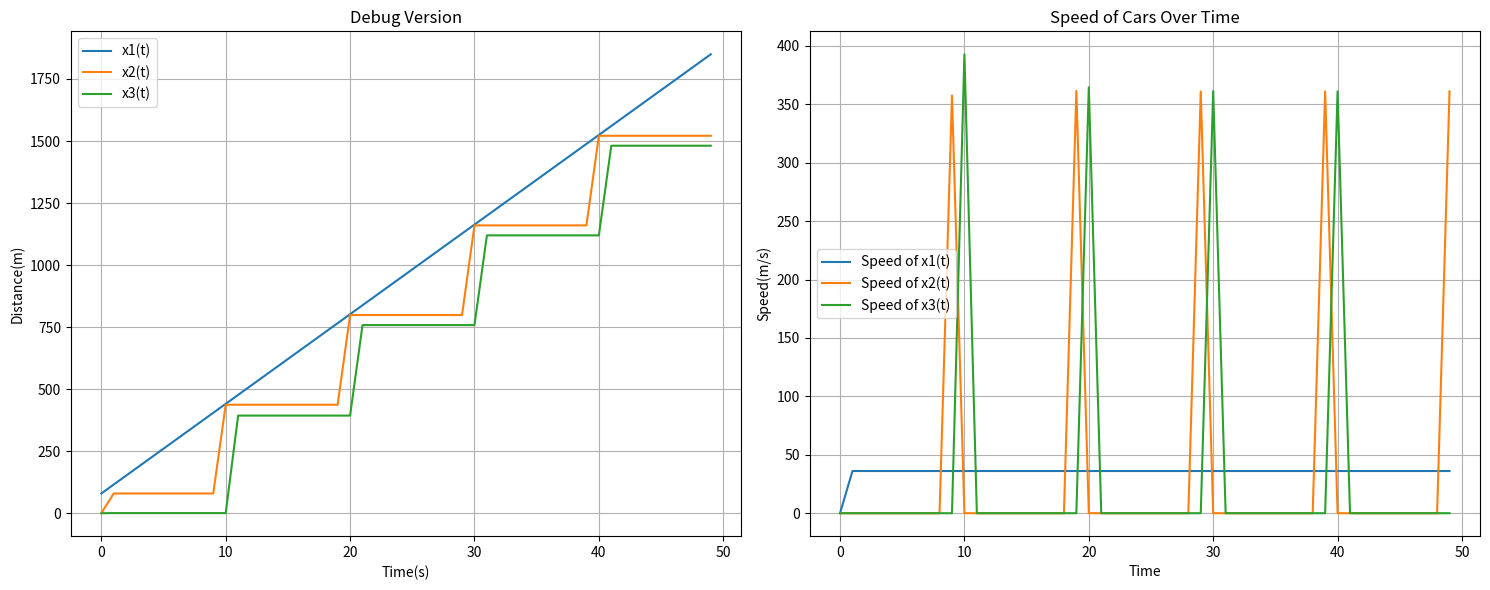

Reproduce this figure in Python.
#__________________________________________ Importing the required libraries __________________________________________
#______________________________________________________________________________________________________________________

#testde merdede python


import numpy as np
import matplotlib.pyplot as plt
isDebug=True
#_________________________________________________ Defining the parameters  ___________________________________________________
#______________________________________________________________________________________________________________________________

a2 = 1.0  # Capacity of acceleration/deceleration for x2
a3 = 1.0  # Capacity of acceleration/deceleration for x3
h = 1.0  # Time step
T = 50.0  # Total simulation time
V1max = 130 * (1000 / 3600)  # Maximum speed of x1
n_steps = int(T / h)  # Number of time steps
nameCaseToLaunch="Debug Version"

#_________________________________________________ Initialise arrays to storing data  ___________________________________________________
#______________________________________________________________________________________________________________________________

x1Pos = np.zeros(n_steps)
x2Pos = np.zeros(n_steps)
x3Pos = np.zeros(n_steps)

v1 = np.zeros(n_steps)
v2 = np.zeros(n_steps)
v3 = np.zeros(n_steps)

time = np.zeros(n_steps)
accident = False

#_________________________________________________ Initialise the arrays with the initial values  ___________________________________________________
#______________________________________________________________________________________________________________________________

time[0] = 0.0  # Initial time
x1Pos[0] = 80.0  # Initial value for x1 as specified
x2Pos[0] = 1.0  # Initial value for x2 as specified
x3Pos[0] = 0.5  # Initial value for x2 as specified

#_________________________________________________ Define the functions  ___________________________________________________
#______________________________________________________________________________________________________________________________

# x1_prime :
# Return : This function returns the speed of x1

def x1_prime():
    return V1max

# x2_prime :
#input : t : time
# Return : This function returns the speed of x2 at time t

def x2_prime(t):
    return a2 * (x1Pos[t] - x2Pos[t])

# x3_prime :
#input : t : time
# Return : This function returns the speed of x3 at time t

def x3_prime(t):
    return a3 * (x2Pos[t] - x3Pos[t])

# isAccident :
#input : t : time
# Return : This function check all the positions of the cars at time t and returns True if there is an accident

def isAccident(t):
    return (x2Pos[t] >= x1Pos[t] ) or (x3Pos[t] >= x2Pos[t]) 

def obstacle(t):
    V1max=0
    if (t%10==0):
        V1max=V1max*0.40
    else:
        V1max=130 * (1000 / 3600)
    return V1max

def VariationsOfComportment(criticalDistance,boringDistance):
    a2=0
    a3=0
    if(x1Pos[t] - x2Pos[t] <= criticalDistance):
        a2 = 1.0
        if(isDebug):
            print("a2= ", a2)
    elif(x1Pos[t] - x2Pos[t] >= boringDistance):
        a2 = 1.1
        if(isDebug):
            print("a2= ", a2)
    elif(x2Pos[t] - x3Pos[t] <= criticalDistance):
        a3 = 0.5
        if(isDebug):
            print("a3= ",a3)
    elif(x2Pos[t] - x3Pos[t] >= boringDistance):
        a3 = 0.9
        if(isDebug):
            print("a3= ",a3)
    if(isDebug):
        print("d1= ", x1Pos[t] - x2Pos[t], "d2= ",x2Pos[t] - x3Pos[t])
    return a2,a3

#_________________________________________________ Resolution of the position for each cars  ___________________________________________________
#______________________________________________________________________________________________________________________________

for t in range(1, n_steps):
    x1Pos[t] = x1Pos[t-1] + x1_prime() * h
    x2Pos[t] = x2Pos[t-1] + x2_prime(t-1) * h
    x3Pos[t] = x3Pos[t-1] + x3_prime(t-1) * h
    
    if(isDebug):
        print("a2= ", a2, "a3= ", a3)
    a2,a3=VariationsOfComportment(1,300)
    #V1max=obstacle(t)
    
    v1[t] = x1_prime()
    v2[t] = x2_prime(t)
    v3[t] = x3_prime(t)
    
    time[t] = time[t-1] + h
    if isAccident(t):
        accident = True
        break

#_________________________________________________ Plotting the results  ___________________________________________________
#______________________________________________________________________________________________________________________________

fig, (ax1, ax2) = plt.subplots(1, 2, figsize=(15, 6))

if accident:
    # Plot the distance in the first subplot
    ax1.plot(time[0:t+1], x1Pos[0:t+1], label='x1(t)')
    ax1.plot(time[0:t+1], x2Pos[0:t+1], label='x2(t)')
    ax1.plot(time[0:t+1], x3Pos[0:t+1], label='x3(t)')
    ax1.set_xlabel('Time')
    ax1.set_ylabel('Distance')
    ax1.legend()
    ax1.set_title(nameCaseToLaunch)
    ax1.grid(True)

else:
    # Plot the distance in the first subplot
    ax1.plot(time, x1Pos, label='x1(t)')
    ax1.plot(time, x2Pos, label='x2(t)')
    ax1.plot(time, x3Pos, label='x3(t)')
    ax1.set_xlabel('Time(s)')
    ax1.set_ylabel('Distance(m)')
    ax1.legend()
    ax1.grid()
    ax1.set_title(nameCaseToLaunch)
 

if(accident):
    #print("There is an accident at time t = ", t*h, "s")
    # Plot the speeds in the second subplot
    ax2.plot(time[0:t+1], v1[0:t+1], label='Speed of x1(t)')
    ax2.plot(time[0:t+1], v2[0:t+1], label='Speed of x2(t)')
    ax2.plot(time[0:t+1], v3[0:t+1], label='Speed of x3(t)')
    ax2.set_xlabel('Time(s)')
    ax2.set_ylabel('Speed(m/s)')
    ax2.legend()
    ax2.set_title('Speed of Cars Over Time')
    ax2.grid()
else:
    # Plot the speeds in the second subplot
    ax2.plot(time, v1, label='Speed of x1(t)')
    ax2.plot(time, v2, label='Speed of x2(t)')
    ax2.plot(time, v3, label='Speed of x3(t)')
    ax2.set_xlabel('Time')
    ax2.set_ylabel('Speed(m/s)')
    ax2.legend()
    ax2.set_title('Speed of Cars Over Time')
    ax2.grid(True)

# Display the subplots side by side
plt.tight_layout()
plt.show()
